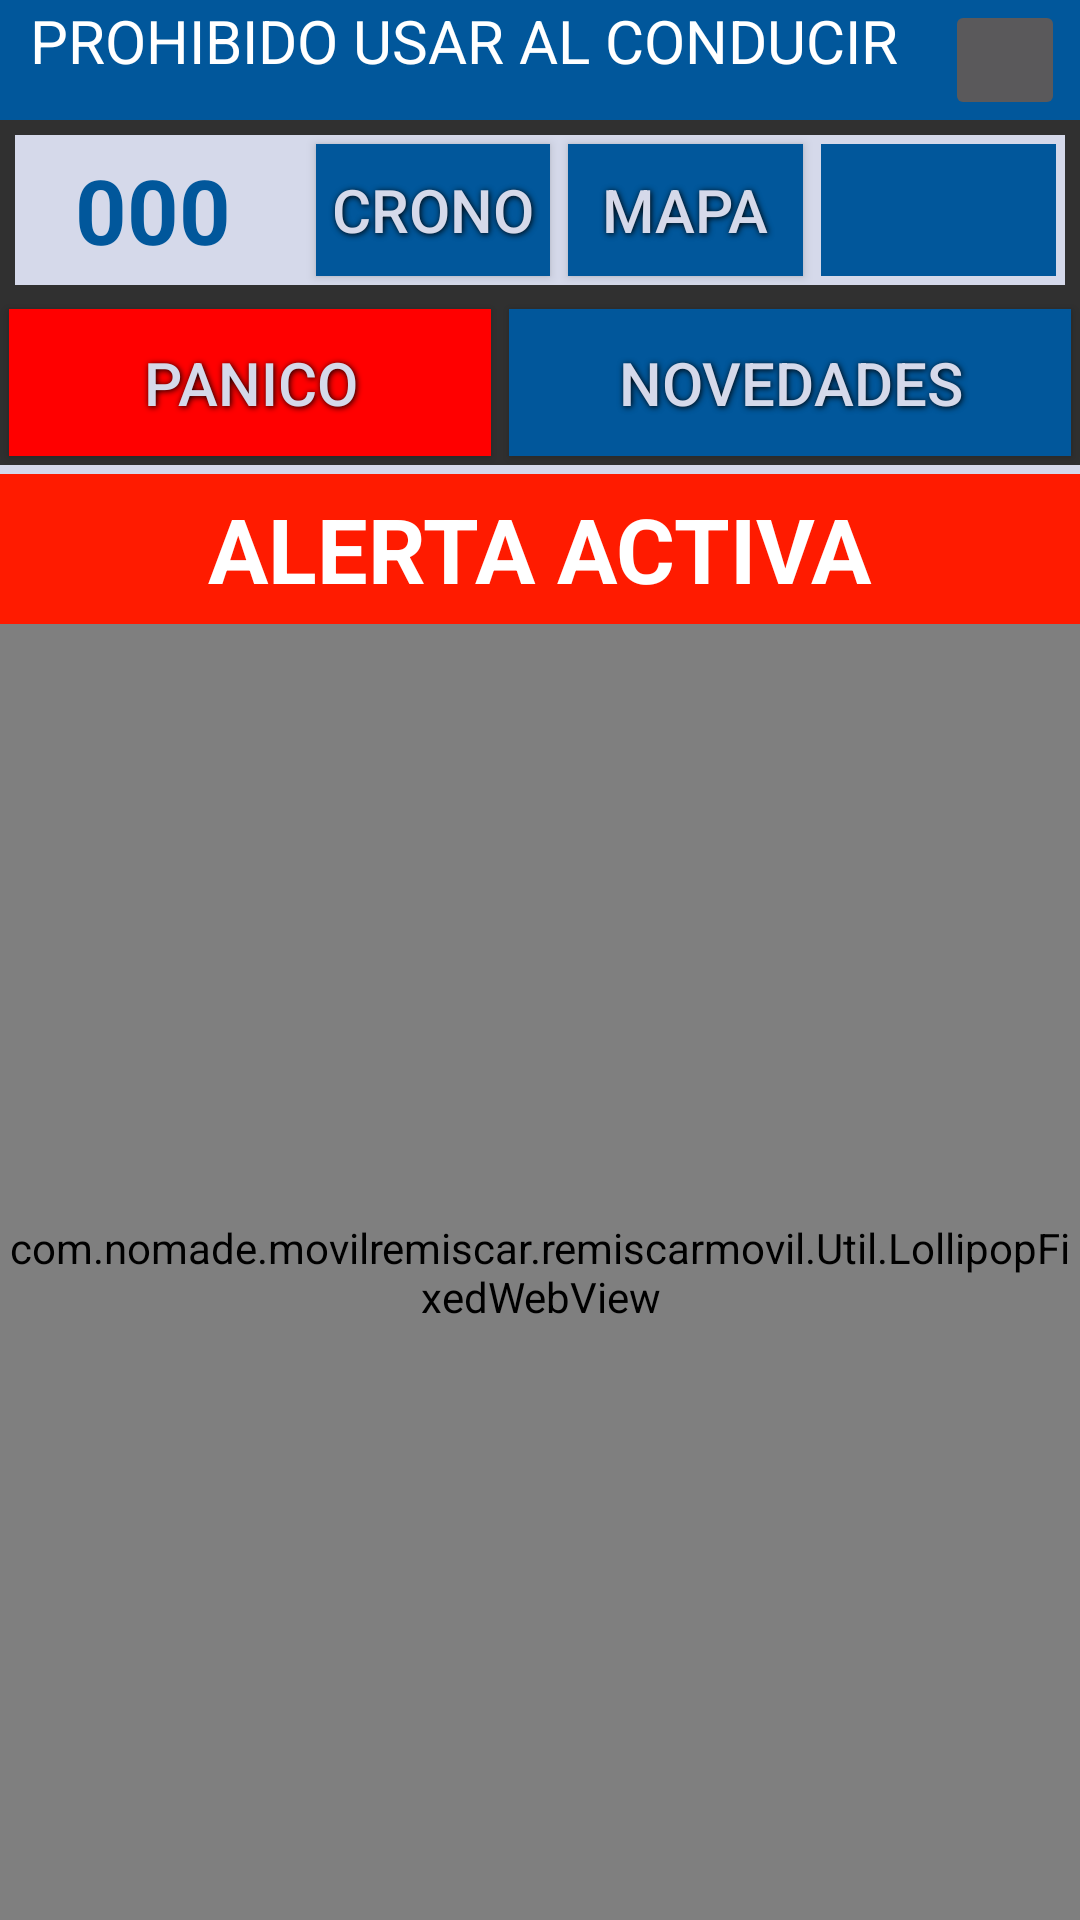

Layout XML and referenced resources for this Android screen:
<!-- AndroidManifest.xml: activity theme Theme.AppCompat.NoActionBar -->
<!-- res/layout/activity_main.xml -->
<RelativeLayout xmlns:android="http://schemas.android.com/apk/res/android"
    xmlns:tools="http://schemas.android.com/tools"
    android:layout_width="match_parent"
    android:layout_height="match_parent"
    tools:context=".MainActivity">


    <LinearLayout
        android:layout_width="match_parent"
        android:layout_height="match_parent"
        android:layout_alignParentTop="true"
        android:layout_centerHorizontal="true"
        android:orientation="vertical">

    <RelativeLayout
        android:layout_width="match_parent"
    android:layout_height="40dp"
    android:background="#01579B">

        <TextView
            android:layout_width="330dp"
            android:layout_height="match_parent"
            android:paddingStart="10dp"
            android:text="PROHIBIDO USAR AL CONDUCIR"
            android:textColor="#ffffff"
            android:textSize="20dp" />

        <ImageButton
            android:id="@+id/menu_icon"
            android:layout_width="40dp"
            android:layout_height="40dp"
            android:layout_alignParentEnd="true"
            android:layout_marginEnd="5dp"
            android:src="@drawable/baseline_menu_white_18dp" />

    </RelativeLayout>


        <LinearLayout
            android:layout_width="match_parent"
            android:layout_height="0dp"
            android:layout_weight="1"
            android:orientation="vertical">

            <LinearLayout
                android:layout_width="fill_parent"
                android:layout_height="50dp"
                android:layout_margin="5dp"
                android:background="#d5d9ea"
                android:orientation="horizontal">


                    <RelativeLayout
                        android:layout_width="0dp"
                        android:layout_height="match_parent"
                        android:layout_weight="0.5"
                        android:orientation="horizontal">

                        <TextView
                            android:id="@+id/textNroMovil"
                            android:layout_width="73dp"
                            android:layout_height="wrap_content"
                            android:layout_centerVertical="true"
                            android:layout_marginStart="10dp"
                            android:layout_toEndOf="@id/textMovilText"
                            android:text="000"
                            android:textColor="#01579B"
                            android:textSize="30dp"
                            android:textStyle="bold" />

                        <TextView
                            android:id="@+id/textMovilText"
                            android:layout_width="wrap_content"
                            android:layout_height="wrap_content"
                            android:layout_centerVertical="true"
                            android:layout_marginStart="10dp"
                            android:text=""
                            android:textColor="#01579B"
                            android:textSize="14dp" />
                    </RelativeLayout>
                <Button
                    android:id="@+id/Crono"
                    style="@style/ButtonText"
                    android:layout_width="0dp"
                    android:layout_height="fill_parent"
                    android:layout_weight="0.4"
                    android:text="Crono" />
                <Button
                    android:id="@+id/buttonMapa"
                    style="@style/ButtonText"
                    android:layout_width="0dp"
                    android:layout_height="fill_parent"
                    android:layout_weight="0.4"
                    android:text="MAPA" />

                <ImageButton
                    android:id="@+id/buttonReload"
                    style="@style/ButtonText"
                    android:layout_width="0dp"
                    android:layout_height="fill_parent"
                    android:layout_weight="0.4"
                    android:src="@drawable/ic_autorenew_white_24dp" />

            </LinearLayout>

            <LinearLayout
                android:layout_width="match_parent"
                android:layout_height="55dp"
                android:layout_gravity="bottom"
                android:orientation="horizontal">

                <Button
                    android:id="@+id/buttonPanico"
                    style="@style/ButtonText"
                    android:layout_width="wrap_content"
                    android:layout_height="match_parent"
                    android:layout_weight="1"
                    android:background="#ff0000"
                    android:text="PANICO" />

                <Button
                    android:id="@+id/buttonNov"
                    style="@style/ButtonText"
                    android:layout_width="wrap_content"
                    android:layout_height="match_parent"
                    android:layout_weight="1"
                    android:text="NOVEDADES"/>
            </LinearLayout>
                <LinearLayout
                    android:layout_width="match_parent"
                    android:layout_height="match_parent"
                    android:orientation="vertical">

                    <FrameLayout
                        android:id="@+id/frmStatusLoc"
                        android:layout_width="match_parent"
                        android:layout_height="3dp"
                        android:background="#d5d9ea"></FrameLayout>

                    <FrameLayout
                        android:id="@+id/frmAlerta"
                        android:layout_width="match_parent"
                        android:layout_height="50dp"
                        android:background="#ffff1b00">

                        <TextView
                            android:id="@+id/textView21"
                            android:layout_width="wrap_content"
                            android:layout_height="wrap_content"
                            android:layout_gravity="center"
                            android:text="ALERTA ACTIVA"
                            android:textColor="#ffffff"
                            android:textSize="30dp"
                            android:textStyle="bold" />
                    </FrameLayout>

                    <com.nomade.movilremiscar.remiscarmovil.Util.LollipopFixedWebView
                        android:id="@+id/webViewMain"
                        android:layout_width="fill_parent"
                        android:layout_height="fill_parent"
                        android:layout_alignParentTop="true"
                        android:layout_centerHorizontal="true" />


                </LinearLayout>
        </LinearLayout>


    </LinearLayout>

</RelativeLayout>
<!-- resources referenced by this layout -->
<resources>
  <style name="ButtonText">
          <item name="android:layout_width">fill_parent</item>
          <item name="android:layout_height">wrap_content</item>
          <item name="android:textColor">#d5d9ea</item>
          <item name="android:gravity">center</item>
          <item name="android:layout_margin">3dp</item>
          <item name="android:textStyle">normal</item>
          <item name="android:textSize">20sp</item>
          <item name="android:shadowColor">#000000</item>
          <item name="android:shadowDx">1</item>
          <item name="android:shadowDy">1</item>
          <item name="android:shadowRadius">5</item>
          <item name="android:background">#01579B</item>
      </style>
</resources>
